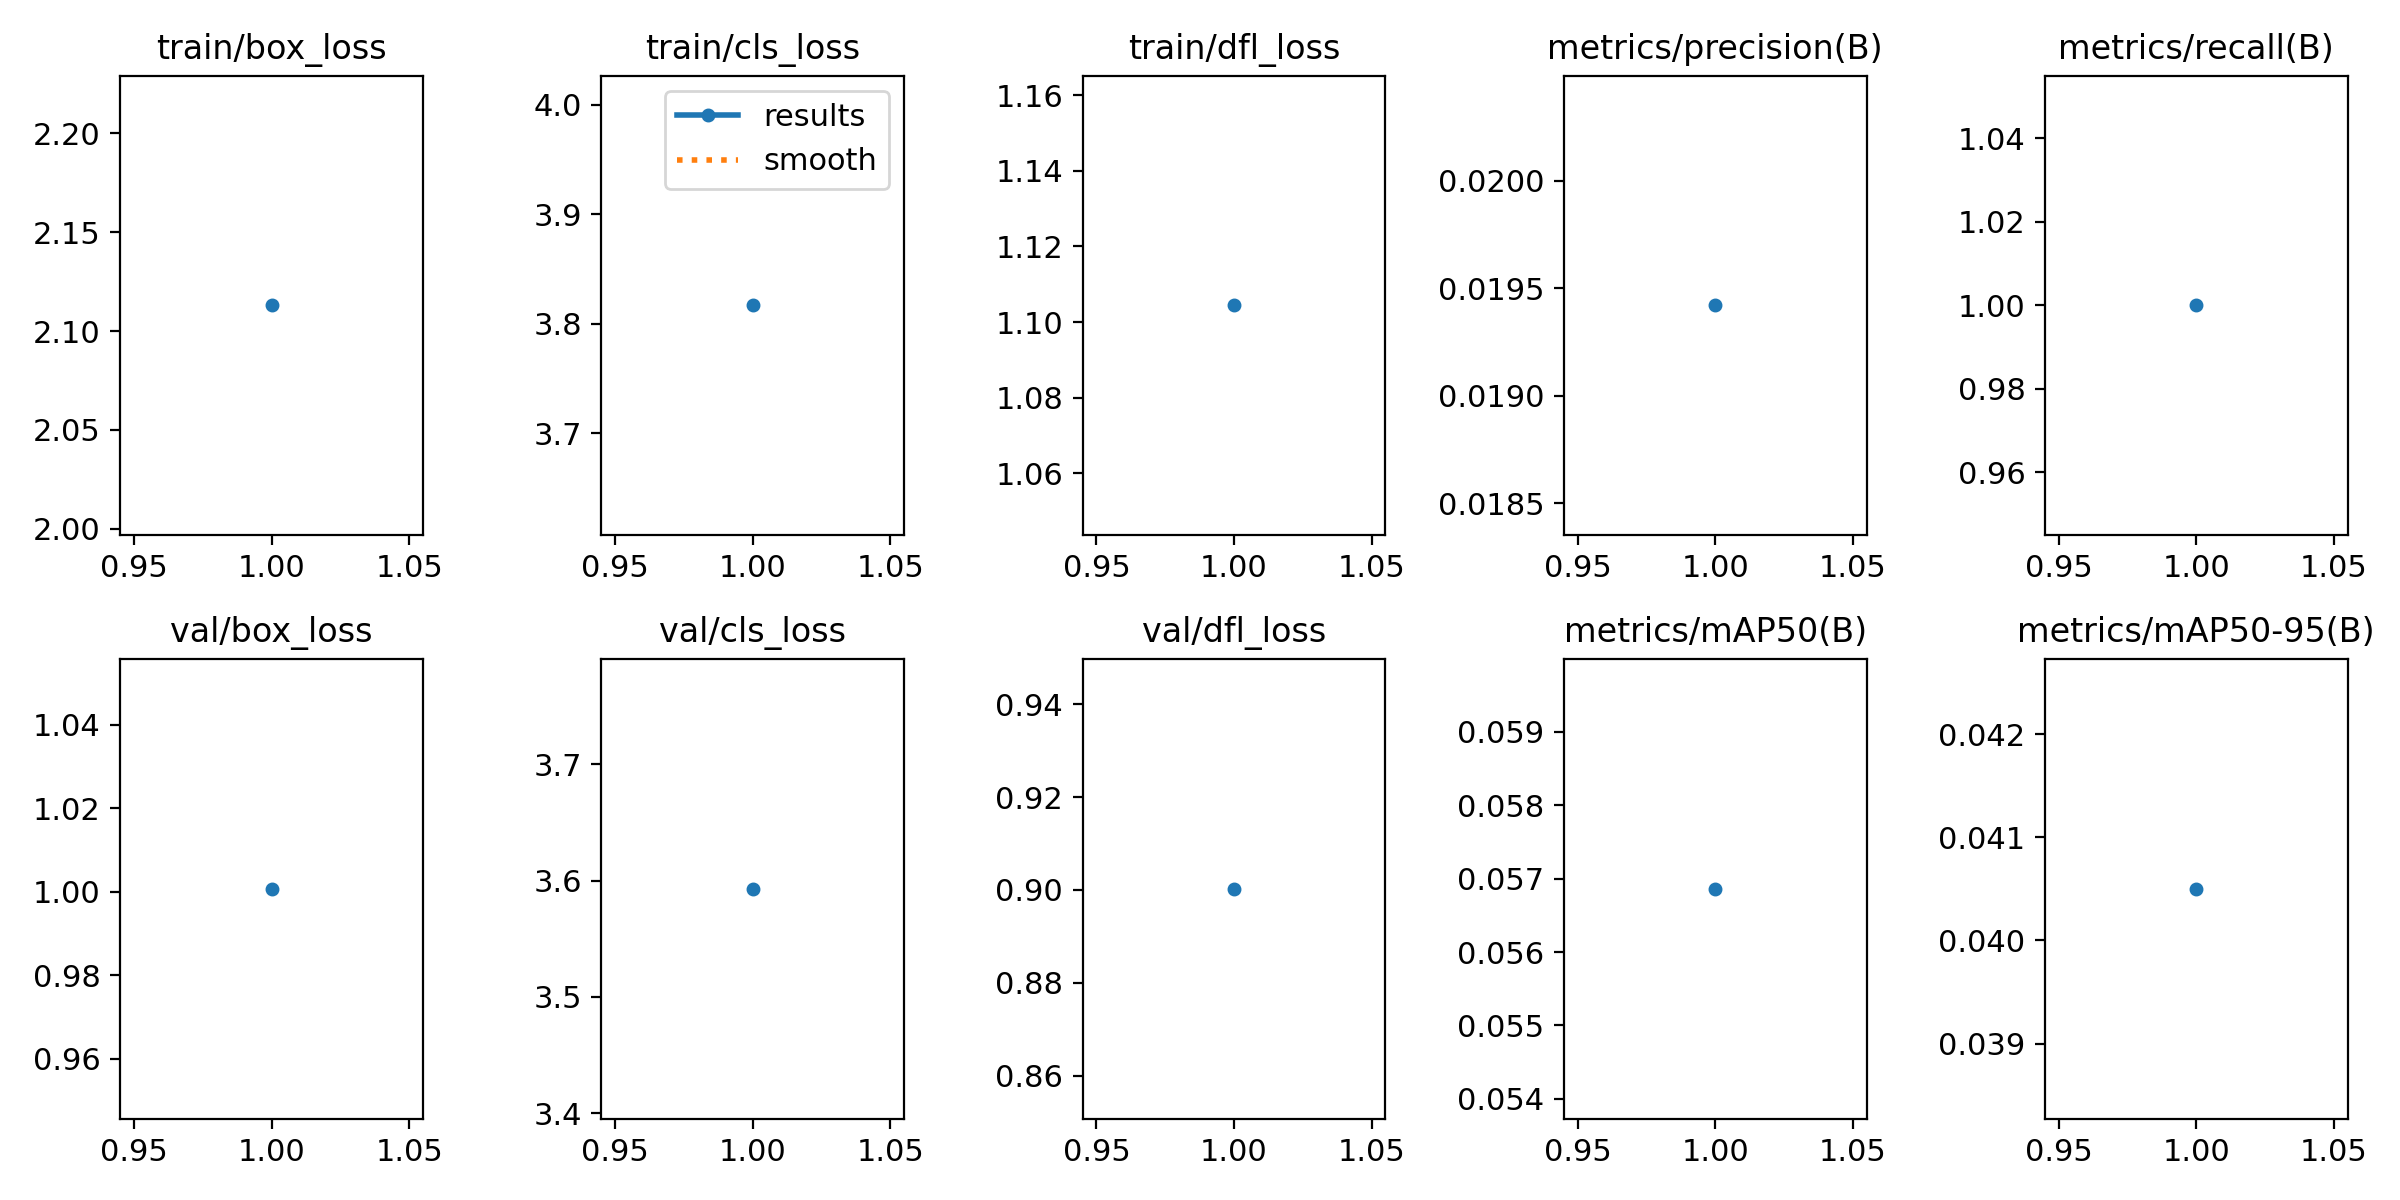

The table this chart was drawn from, first rows:
epoch, time, train/box_loss, train/cls_loss, train/dfl_loss, metrics/precision(B), metrics/recall(B), metrics/mAP50(B), metrics/mAP50-95(B), val/box_loss, val/cls_loss, val/dfl_loss, lr/pg0, lr/pg1, lr/pg2
1, 2.038, 2.113, 3.817, 1.104, 0.01942, 1, 0.05686, 0.0405, 1.001, 3.593, 0.9002, 5.001e-05, 5.001e-05, 5.001e-05
